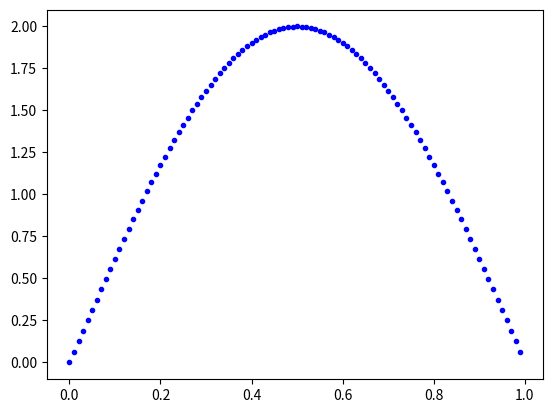

Write the Python code that produced this figure.
import matplotlib.pyplot as plt
import numpy as np
import math
import random 

def func(x,y,exphi,licphi):
    a = random.randint(0, 1)
    return a*2*math.cos(x)*math.sin(math.pi*(exphi-licphi*math.sin(x)*math.cos(y)))

if __name__ == "__main__":
    licp = 0
    for b in range(100):
        ex = b/100
        vmin = 0
        for i in range(10000):
            t1 = random.random()*6.28
            t2 = random.random()*6.28
            res = func(t1,t2,ex,licp)
            if res > vmin:
                vmin = res

        plt.plot(ex, vmin ,marker='.',linestyle='None',color = "Blue")
    plt.show()